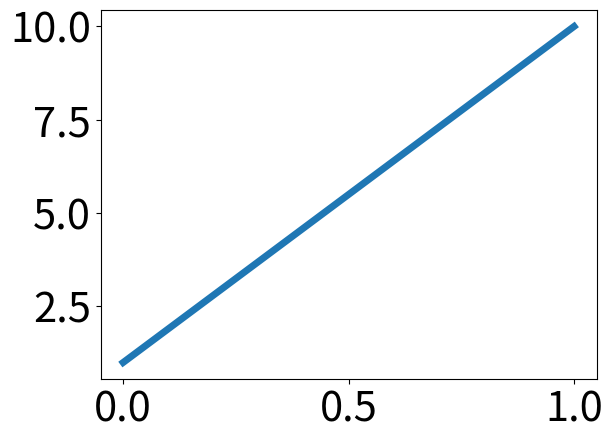

The matplotlib source for this figure:
import matplotlib.pyplot as plt
import numpy as np
from sympy.printing.pretty.pretty_symbology import line_width

ary=np.array([1,10])
plt.plot(ary,linewidth=5)

plt.tick_params(axis='both',labelsize=30)

plt.show()
